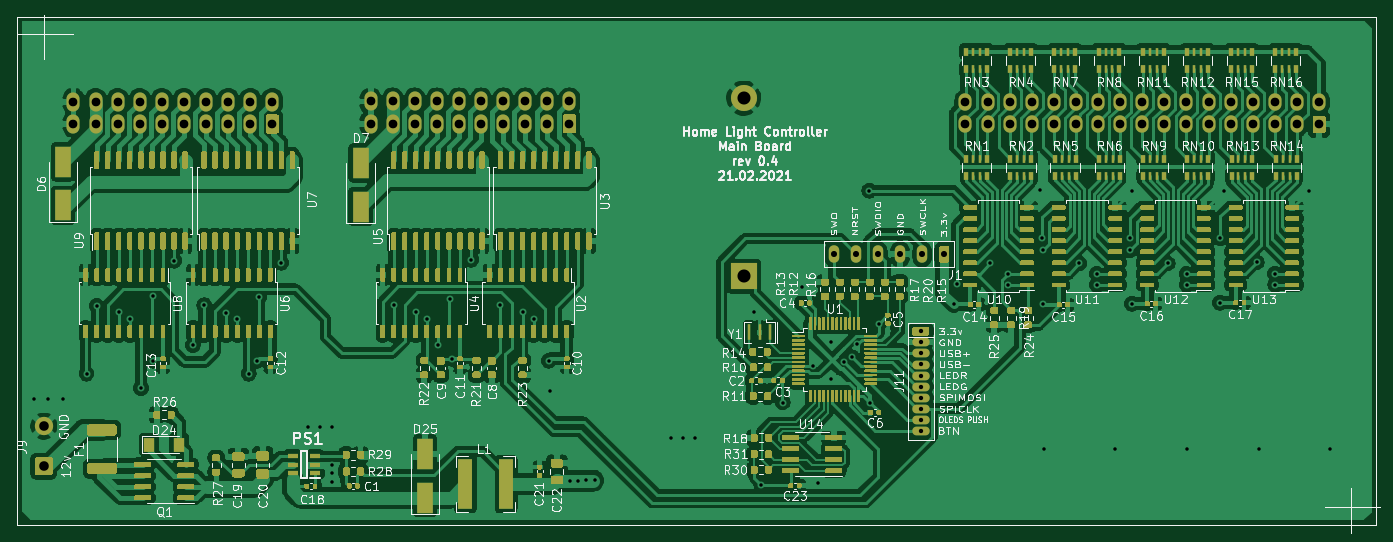
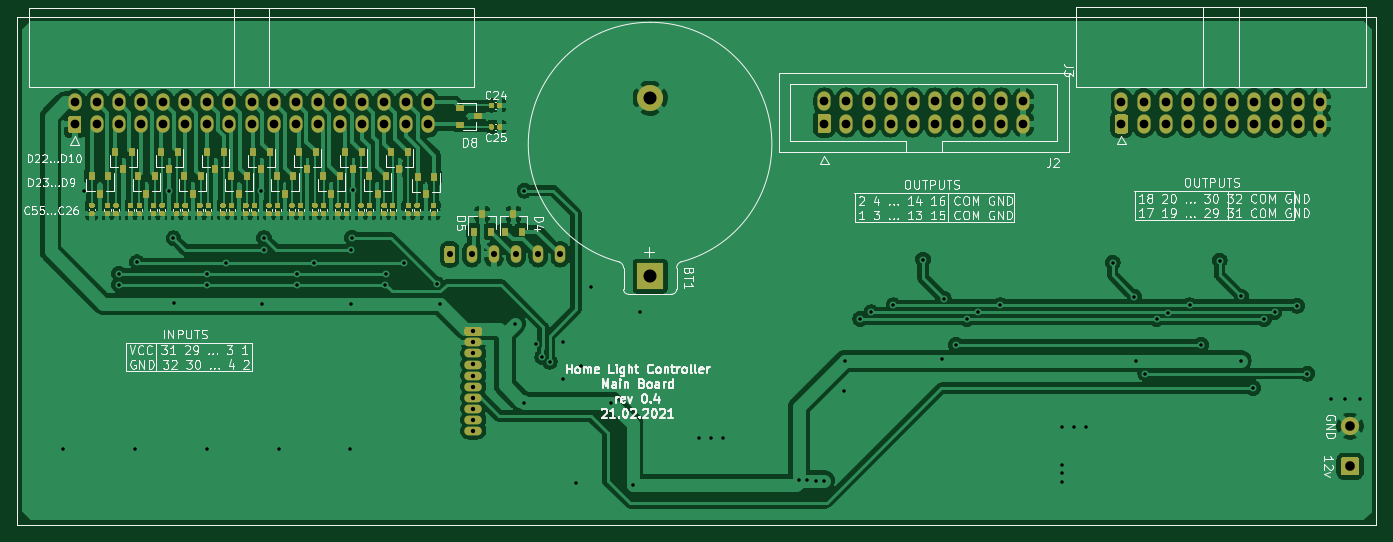
Circuit board: 10 layer files. Board 156.2 x 58.4 mm.
- bottom_copper: main_board-B_Cu.gbr (250255 bytes)
- bottom_mask: main_board-B_Mask.gbr (29239 bytes)
- paste: main_board-B_Paste.gbr (24711 bytes)
- bottom_silk: main_board-B_SilkS.gbr (66801 bytes)
- outline: main_board-Edge_Cuts.gbr (735 bytes)
- top_copper: main_board-F_Cu.gbr (516286 bytes)
- top_mask: main_board-F_Mask.gbr (129607 bytes)
- paste: main_board-F_Paste.gbr (125079 bytes)
- top_silk: main_board-F_SilkS.gbr (120790 bytes)
- drill: main_board.drl (3269 bytes)

=== bottom_copper: main_board-B_Cu.gbr (250255 bytes, source omitted) ===
=== bottom_mask: main_board-B_Mask.gbr (29239 bytes, source omitted) ===
=== paste: main_board-B_Paste.gbr (24711 bytes, source omitted) ===
=== bottom_silk: main_board-B_SilkS.gbr (66801 bytes, source omitted) ===
=== outline: main_board-Edge_Cuts.gbr ===
%TF.GenerationSoftware,KiCad,Pcbnew,5.1.9-73d0e3b20d~88~ubuntu20.04.1*%
%TF.CreationDate,2021-03-03T11:33:07+04:00*%
%TF.ProjectId,main_board,6d61696e-5f62-46f6-9172-642e6b696361,rev?*%
%TF.SameCoordinates,Original*%
%TF.FileFunction,Profile,NP*%
%FSLAX46Y46*%
G04 Gerber Fmt 4.6, Leading zero omitted, Abs format (unit mm)*
G04 Created by KiCad (PCBNEW 5.1.9-73d0e3b20d~88~ubuntu20.04.1) date 2021-03-03 11:33:07*
%MOMM*%
%LPD*%
G01*
G04 APERTURE LIST*
%TA.AperFunction,Profile*%
%ADD10C,0.100000*%
%TD*%
G04 APERTURE END LIST*
D10*
X210400000Y-29600000D02*
X54200000Y-29600000D01*
X210400000Y-29600000D02*
X210400000Y-88000000D01*
X210400000Y-88000000D02*
X54200000Y-88000000D01*
X54200000Y-29600000D02*
X54200000Y-88000000D01*
M02*

=== top_copper: main_board-F_Cu.gbr (516286 bytes, source omitted) ===
=== top_mask: main_board-F_Mask.gbr (129607 bytes, source omitted) ===
=== paste: main_board-F_Paste.gbr (125079 bytes, source omitted) ===
=== top_silk: main_board-F_SilkS.gbr (120790 bytes, source omitted) ===
=== drill: main_board.drl ===
M48
; DRILL file {KiCad 5.1.9-73d0e3b20d~88~ubuntu20.04.1} date Wed Mar  3 11:33:19 2021
; FORMAT={-:-/ absolute / inch / decimal}
; #@! TF.CreationDate,2021-03-03T11:33:19+04:00
; #@! TF.GenerationSoftware,Kicad,Pcbnew,5.1.9-73d0e3b20d~88~ubuntu20.04.1
FMAT,2
INCH
T1C0.0157
T2C0.0197
T3C0.0276
T4C0.0394
T5C0.0433
T6C0.0591
%
G90
G05
T1
X2.2091Y-2.8972
X2.274Y-2.8972
X2.339Y-2.8972
X2.4465Y-2.7815
X2.4929Y-2.4744
X2.5949Y-2.5035
X2.6421Y-2.5346
X2.6927Y-2.847
X2.7457Y-2.4319
X2.748Y-2.7228
X2.8429Y-2.2697
X2.9276Y-2.6512
X2.9795Y-2.4717
X3.0783Y-2.5051
X3.1283Y-2.5346
X3.1803Y-2.7815
X3.2201Y-2.7228
X3.2291Y-2.4343
X3.3276Y-2.2795
X3.4465Y-3.0205
X3.5016Y-3.0205
X3.5563Y-3.1925
X3.5563Y-3.2323
X3.5563Y-3.2736
X3.5567Y-3.0205
X3.8358Y-2.4717
X3.9366Y-2.5035
X3.9866Y-2.5346
X4.0362Y-2.6512
X4.0909Y-2.4433
X4.0992Y-2.7134
X4.1858Y-2.2654
X4.3193Y-2.4717
X4.4197Y-2.5035
X4.4697Y-2.5339
X4.5382Y-2.7228
X4.5433Y-2.8575
X4.6343Y-3.2654
X4.6713Y-3.2654
X4.7083Y-3.2638
X4.7461Y-3.2638
X5.0906Y-3.0736
X5.1457Y-3.0736
X5.2008Y-3.0736
X5.4669Y-2.5028
X5.5Y-3.2843
X5.5965Y-2.9118
X5.6862Y-2.387
X5.7331Y-2.7476
X5.7543Y-3.2768
X5.813Y-2.8043
X5.8154Y-2.6378
X5.8746Y-2.7277
X5.9083Y-2.7067
X5.935Y-2.6488
X5.989Y-1.9535
X5.9913Y-2.9118
X6.0323Y-2.5546
X6.3709Y-2.4669
X6.3843Y-2.3772
X6.535Y-2.2827
X6.6169Y-2.3303
X6.6177Y-2.3795
X6.763Y-1.9524
X6.7693Y-2.1677
X6.7724Y-2.2228
X6.776Y-2.4669
X6.7768Y-3.1224
X6.939Y-2.2827
X7.0177Y-2.3303
X7.0181Y-2.3791
X7.1013Y-3.1224
X7.1677Y-2.1685
X7.1685Y-2.2228
X7.1768Y-2.465
X7.1791Y-1.9528
X7.3386Y-2.2827
X7.4244Y-2.3303
X7.4244Y-2.3791
X7.4258Y-3.1224
X7.5752Y-2.4606
X7.5772Y-2.1693
X7.5957Y-1.9539
X7.7417Y-2.278
X7.7503Y-3.1224
X7.8244Y-2.3295
X7.8252Y-2.3791
X7.9799Y-1.9531
X8.0748Y-3.1224
T2
X6.2213Y-2.5898
X6.2213Y-2.6398
X6.2213Y-2.6898
X6.2213Y-2.7398
X6.2213Y-2.7898
X6.2213Y-2.8398
X6.2213Y-2.8898
X6.2213Y-2.9398
X6.2213Y-2.9898
X6.2213Y-3.0398
T3
X5.8272Y-2.2417
X5.9272Y-2.2417
X6.0272Y-2.2417
X6.1272Y-2.2417
X6.2272Y-2.2417
X6.3272Y-2.2417
T4
X2.3874Y-1.5516
X2.3874Y-1.6516
X2.4874Y-1.5516
X2.4874Y-1.6516
X2.5874Y-1.5516
X2.5874Y-1.6516
X2.6874Y-1.5516
X2.6874Y-1.6516
X2.7874Y-1.5516
X2.7874Y-1.6516
X2.8874Y-1.5516
X2.8874Y-1.6516
X2.9874Y-1.5516
X2.9874Y-1.6516
X3.0874Y-1.5516
X3.0874Y-1.6516
X3.1874Y-1.5516
X3.1874Y-1.6516
X3.2874Y-1.5516
X3.2874Y-1.6516
X3.7319Y-1.5496
X3.7319Y-1.6496
X3.8319Y-1.5496
X3.8319Y-1.6496
X3.9319Y-1.5496
X3.9319Y-1.6496
X4.0319Y-1.5496
X4.0319Y-1.6496
X4.1319Y-1.5496
X4.1319Y-1.6496
X4.2319Y-1.5496
X4.2319Y-1.6496
X4.3319Y-1.5496
X4.3319Y-1.6496
X4.4319Y-1.5496
X4.4319Y-1.6496
X4.5319Y-1.5496
X4.5319Y-1.6496
X4.6319Y-1.5496
X4.6319Y-1.6496
X6.4236Y-1.5535
X6.4236Y-1.6535
X6.5236Y-1.5535
X6.5236Y-1.6535
X6.6236Y-1.5535
X6.6236Y-1.6535
X6.7236Y-1.5535
X6.7236Y-1.6535
X6.8236Y-1.5535
X6.8236Y-1.6535
X6.9236Y-1.5535
X6.9236Y-1.6535
X7.0236Y-1.5535
X7.0236Y-1.6535
X7.1236Y-1.5535
X7.1236Y-1.6535
X7.2236Y-1.5535
X7.2236Y-1.6535
X7.3236Y-1.5535
X7.3236Y-1.6535
X7.4236Y-1.5535
X7.4236Y-1.6535
X7.5236Y-1.5535
X7.5236Y-1.6535
X7.6236Y-1.5535
X7.6236Y-1.6535
X7.7236Y-1.5535
X7.7236Y-1.6535
X7.8236Y-1.5535
X7.8236Y-1.6535
X7.9236Y-1.5535
X7.9236Y-1.6535
X8.0236Y-1.5535
X8.0236Y-1.6535
T5
X2.2531Y-3.0189
X2.2531Y-3.2
T6
X5.4205Y-1.5343
X5.4205Y-2.3409
T0
M30

